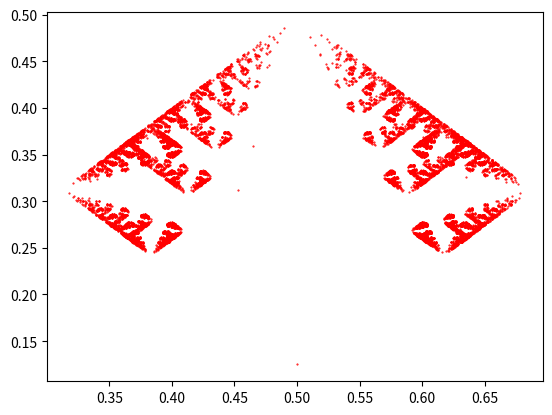

Reproduce this figure in Python.
import numpy as np
import matplotlib.pyplot as plt
import math

def applyIFSTransformation(a, b, c, d, e, f, x, y):
    coeffMatrix = np.array([[a, b], 
                            [c, d]])
    additive = np.array([[e], [f]])
    paramMatr = np.array([[x], [y]])
    transformedParams = np.add(coeffMatrix.dot(paramMatr), additive)
    return (transformedParams[0][0], transformedParams[1][0])
    
def barnsleyFernIFS(x, y):
    T1 = [
        (0.86, 0.03, -0.03, 0.86),
        (0.2, -0.25, 0.21, 0.23),
        (-0.15, 0.27, 0.25, 0.26),
        (0, 0, 0, 0.17)
        ]
    T2a = [
        (0, 1.5),
        (0, 1.5),
        (0, 0.45),
        (0, 0)
        ]

    P = [0.83, 0.08, 0.08, 0.01]
    choice = np.random.choice(4, p = P)
    coeff = T1[choice]
    tranls = T2a[choice]
    return applyIFSTransformation(coeff[0], coeff[1], coeff[2], coeff[3], tranls[0], tranls[1], x, y)

def sierpinskiTriangleIFS(x, y):
    T1 = [
        (0.5, 0, 0, 0.5),
        (0.5, 0, 0, 0.5),
        (0.5, 0, 0, 0.5),
        ]
    T2a = [
        (0, 0),
        (0.5, 0),
        (0.25, 0.433)
        ]

    P = [0.33, 0.33, 0.34]
    choice = np.random.choice(3, p = P)
    coeff = T1[choice]
    add = T2a[choice]
    return applyIFSTransformation(coeff[0], coeff[1], coeff[2], coeff[3], add[0], add[1], x, y)

def sierpinskiSquareIFS(x, y):
    T1 = [
        (0.5, 0, 0, 0.5),
        (0.5, 0, 0, 0.5),
        (0.5, 0, 0, 0.5),
        (0.5, 0, 0, 0.5)
        ]
    T2a = [
        (0, 0),
        (0, 1),
        (1, 1),
        (1, 0)
        ]

    P = [0.25, 0.25, 0.25, 0.25]
    choice = np.random.choice(len(T1), p = P)
    coeff = T1[choice]
    add = T2a[choice]
    return applyIFSTransformation(coeff[0], coeff[1], coeff[2], coeff[3], add[0], add[1], x, y)

def kochCurveIFS(x, y):
    T1 = [
        (0.33, 0, 0, 0.33),
        (0.166, -0.287, 0.287, 0.166),
        (0.166, 0.287, -0.287, 0.166),
        (0.33, 0, 0, 0.33)
        ]
    T2a = [
        (0, 0),
        (.333, 0),
        (0.5, .287),
        (.666, 0)
        ]

    P = [0.25, 0.25, 0.25, 0.25]
    choice = np.random.choice(len(T1), p = P)
    coeff = T1[choice]
    add = T2a[choice]
    return applyIFSTransformation(coeff[0], coeff[1], coeff[2], coeff[3], add[0], add[1], x, y)

def arrowIFS(x, y):
    T1 = [
        (0.75, 0, 0, 0.75),
        (0, -0.375, 0.375, 0),
        (0, 0.375, -0.375, 0),
        ]
    T2a = [
        (0.125, 0.125),
        (0.5, 0.125),
        (0.5, 0.5)
        ]

    P = [0.33, 0.33, 0.34]
    choice = np.random.choice(len(T1), p = P)
    coeff = T1[choice]
    add = T2a[choice]
    return applyIFSTransformation(coeff[0], coeff[1], coeff[2], coeff[3], add[0], add[1], x, y)

def binTreeIFS(x, y, r, theta):
    T1 = [
        (r * math.cos(theta), r * -math.sin(theta), r * math.sin(theta), r * math.cos(theta)),
        (r * math.cos(theta), r * math.sin(theta), r * -math.sin(theta), r * math.cos(theta)),
        (1, 0, 0, 1),
        ]
    T2a = [
        (0, 1),
        (0, 1),
        (0, 0),
        ]

    P = [0.5, 0.25, 0.25]
    choice = np.random.choice(len(T1), p = P)
    coeff = T1[choice]
    add = T2a[choice]
    return applyIFSTransformation(coeff[0], coeff[1], coeff[2], coeff[3], add[0], add[1], x, y)

x = 0
y = 0

fix, ax = plt.subplots()

for i in range(1,20000):
    x, y = arrowIFS(x, y)
#     x, y = binTreeIFS(x, y, 0.7, 1.047)
    plt.plot(x, y, 'r.', markersize=1, antialiased=False)

plt.show()
    
    
# plt.plot(0, 0, 'b^')
# plt.plot(0.5, 0, 'b^')
# plt.plot(0.25, 0.25, 'b^')
